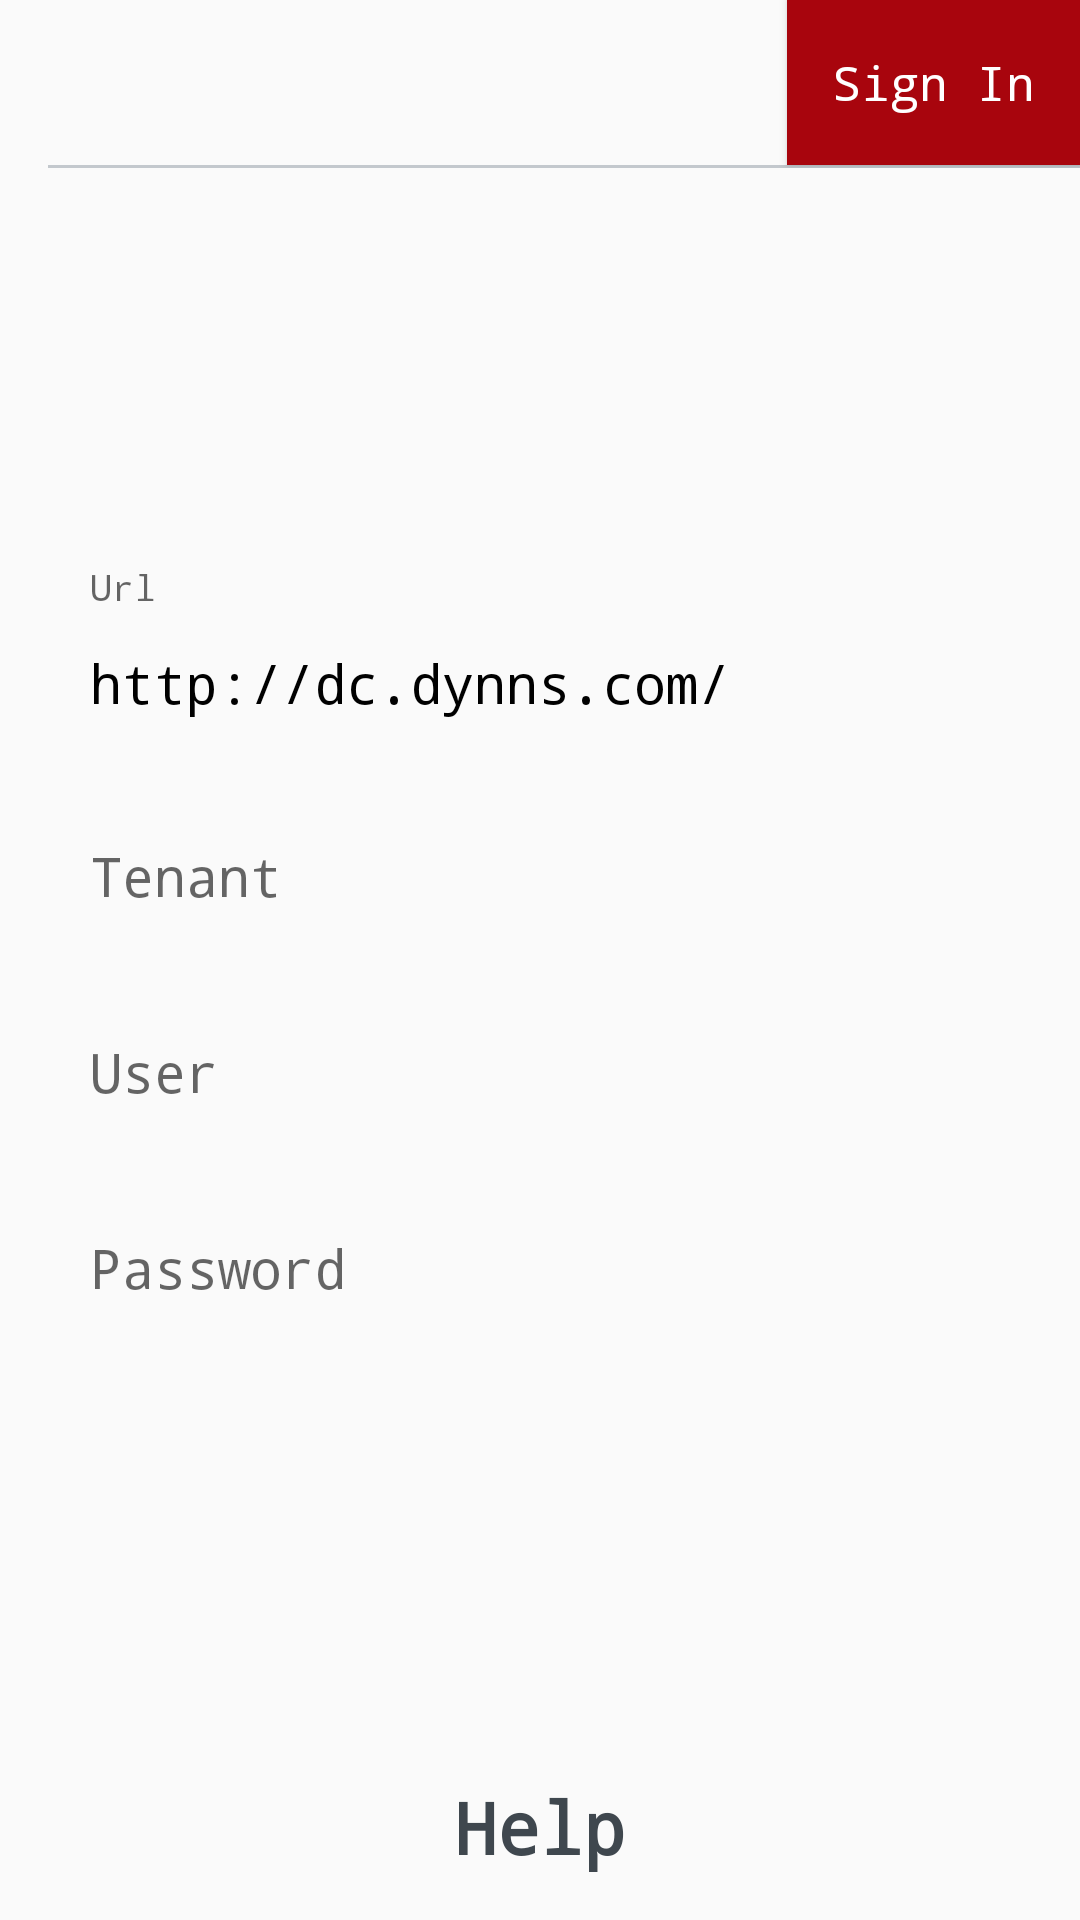

Reconstruct the res/layout file that produces this screen, plus the resources it refers to.
<!-- AndroidManifest.xml: application theme AppTheme -->
<!-- res/layout/activity_login.xml -->
<?xml version="1.0" encoding="utf-8"?>
<RelativeLayout xmlns:android="http://schemas.android.com/apk/res/android"
    xmlns:tools="http://schemas.android.com/tools"
    android:layout_width="match_parent"
    android:layout_height="match_parent"
    android:orientation="vertical"
    tools:context="com.dineplan.activities.LoginActivity">

    <include layout="@layout/header" />


    <LinearLayout
        android:layout_width="match_parent"
        android:layout_height="wrap_content"
        android:layout_centerVertical="true"
        android:layout_marginLeft="20dp"
        android:layout_marginRight="20dp"
        android:orientation="vertical">


        <android.support.design.widget.TextInputLayout
            android:layout_width="match_parent"
            android:layout_height="wrap_content">

            <EditText
                android:id="@+id/et_url"
                style="@style/et_style"
                android:hint="Url"
                android:imeOptions="actionNext"
                android:text="http://dc.dynns.com/"
                android:typeface="monospace" />
        </android.support.design.widget.TextInputLayout>


        <android.support.design.widget.TextInputLayout
            android:layout_width="match_parent"
            android:layout_height="wrap_content">

            <EditText
                android:id="@+id/et_tenant"
                style="@style/et_style"
                android:layout_marginTop="5dp"
                android:hint="Tenant"
                android:imeOptions="actionNext"
                android:inputType="text"
                android:typeface="monospace" />
        </android.support.design.widget.TextInputLayout>

        <android.support.design.widget.TextInputLayout
            android:layout_width="match_parent"
            android:layout_height="wrap_content">

            <EditText
                android:id="@+id/et_username"
                style="@style/et_style"
                android:hint="User"
                android:imeOptions="actionNext"
                android:typeface="monospace" />
        </android.support.design.widget.TextInputLayout>

        <android.support.design.widget.TextInputLayout
            android:layout_width="match_parent"
            android:layout_height="wrap_content">


            <EditText
                android:id="@+id/et_password"
                style="@style/et_style"
                android:layout_marginTop="5dp"
                android:hint="Password"
                android:imeOptions="actionGo"
                android:typeface="monospace" />

        </android.support.design.widget.TextInputLayout>


    </LinearLayout>

    <TextView
        android:id="@+id/tv_help"
        style="@style/tv_big_heading"
        android:layout_alignParentBottom="true"
        android:layout_centerHorizontal="true"
        android:layout_gravity="center"
        android:layout_marginBottom="15dp"
        android:gravity="center_horizontal"
        android:text="Help"
        android:textStyle="bold"
        android:typeface="monospace" />
</RelativeLayout>
<!-- res/layout/header.xml (included above) -->
<?xml version="1.0" encoding="utf-8"?>
<android.support.v7.widget.Toolbar xmlns:android="http://schemas.android.com/apk/res/android"
    xmlns:app="http://schemas.android.com/apk/res-auto"
    android:id="@+id/toolbar"
    android:layout_width="match_parent"
    android:layout_height="?attr/actionBarSize"
    android:minHeight="?attr/actionBarSize">

    <RelativeLayout
        android:layout_width="match_parent"
        android:layout_height="?attr/actionBarSize">
        <LinearLayout
            android:layout_width="fill_parent"
            android:layout_height="1dp"
            android:id="@+id/ll_bor"
            android:orientation="horizontal"
            android:layout_alignParentBottom="true"
            android:background="@color/action_border"/>
    <Button
        android:id="@+id/tv_signin"
        android:layout_width="wrap_content"
        android:layout_height="match_parent"
        android:layout_gravity="right"
        android:layout_alignParentRight="true"
        android:background="@color/mahroon"
        android:gravity="center"
        android:paddingBottom="10dp"
        android:textAllCaps="false"
        android:typeface="monospace"
        android:layout_above="@+id/ll_bor"
        android:paddingLeft="15dp"
        android:paddingRight="15dp"
        style="@style/tv_normal"
        android:paddingTop="10dp"
        android:text="Sign In"
        android:textColor="@color/white" />
    </RelativeLayout>
</android.support.v7.widget.Toolbar>
<!-- resources referenced by this layout -->
<resources>
  <color name="action_border">#C3C8CD</color>
  <color name="mahroon">#A8050D</color>
  <color name="white">#ffffff</color>
  <style name="et_style">
          <item name="android:layout_width">fill_parent</item>
          <item name="android:layout_height">wrap_content</item>
          <item name="android:singleLine">true</item>
          <item name="android:paddingBottom">@dimen/margin_15</item>
          <item name="android:paddingTop">@dimen/margin_15</item>
          <item name="android:paddingLeft">@dimen/margin_10</item>
          <item name="android:paddingRight">@dimen/margin_10</item>
          <item name="android:gravity">center_vertical</item>
          <item name="android:textSize">@dimen/et_text_size</item>
          <item name="android:textColor">@color/et_text_color</item>
          <item name="android:textColorHint">@color/et_text_hint_color</item>
          <item name="android:background">@drawable/et_bg</item>
      </style>
  <style name="tv_big_heading">
          <item name="android:layout_width">wrap_content</item>
          <item name="android:layout_height">wrap_content</item>
          <item name="android:textSize">@dimen/tv_big_heading</item>
          <item name="android:textColor">@color/text_color</item>
      </style>
  <style name="tv_normal">
          <item name="android:layout_width">wrap_content</item>
          <item name="android:layout_height">wrap_content</item>
          <item name="android:textSize">@dimen/tv_normal</item>
          <item name="android:textColor">@color/text_color</item>
      </style>
  <style name="AppTheme" parent="Theme.AppCompat.Light.DarkActionBar">
          
          <item name="colorPrimary">@color/colorPrimary</item>
          <item name="colorPrimaryDark">@color/colorPrimaryDark</item>
          <item name="colorAccent">@color/colorAccent</item>
          <item name="windowNoTitle">true</item>
          
          <item name="autoCompleteTextViewStyle">@style/searchableStyle</item>
          
          <item name="colorControlActivated">@color/colorPrimary</item>
          <item name="android:windowDisablePreview">true</item>
          
          
          
      </style>
  <dimen name="margin_15">15dp</dimen>
  <dimen name="margin_10">10dp</dimen>
  <dimen name="et_text_size">18sp</dimen>
  <color name="et_text_color">#000000</color>
  <color name="et_text_hint_color">#6c454545</color>
  <dimen name="tv_big_heading">24sp</dimen>
  <color name="text_color">#3F474E</color>
  <dimen name="tv_normal">16sp</dimen>
  <color name="colorPrimary">#A8050D</color>
  <color name="colorPrimaryDark">@color/black</color>
  <color name="colorAccent">#A8050D</color>
  <style name="searchableStyle" parent="Widget.AppCompat.AutoCompleteTextView">
          <item name="android:textColor">@color/white</item>
      </style>
  <color name="black">#000000</color>
</resources>
